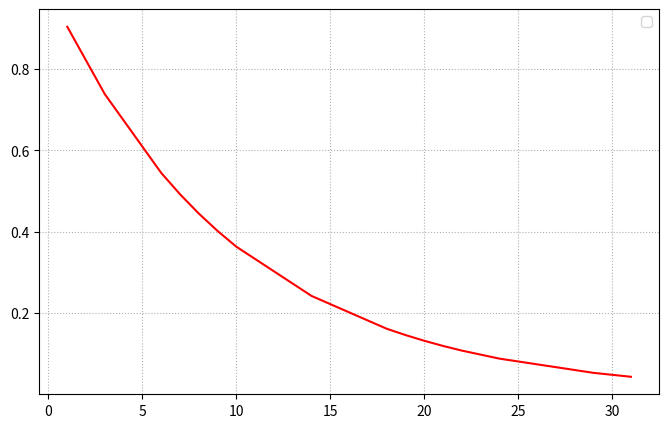

Source code (Python):
import statistics
import math
import matplotlib.pyplot as plt

t = [1,8,1,1,24,1,18,1,1,1,14,10,1,1,3,19,14,9,1,22,6,8,7,21,1,31,29,1,21,20]

Mx = max(t)
mx = min(t)

n = len(t)
t1 = statistics.mean(t)
D = statistics.variance(t)
sigma = D ** 0.5
V = sigma / t1

print(f"Длинна: {n}")
print(f"Математическое ожидание: {t1}")
print(f"Дисперсия: {D}")
print(f"Среднекадратическое отклонение: {sigma}")
print(f"Коэффициент вариации (V): {V}")

s = sorted(t)
R_s = [math.exp(-val / t1) for val in s]

plt.figure(figsize=(8, 5))
plt.plot(s, R_s, "r", markersize=4)
plt.grid(True, linestyle=':')
plt.legend()
plt.show()
